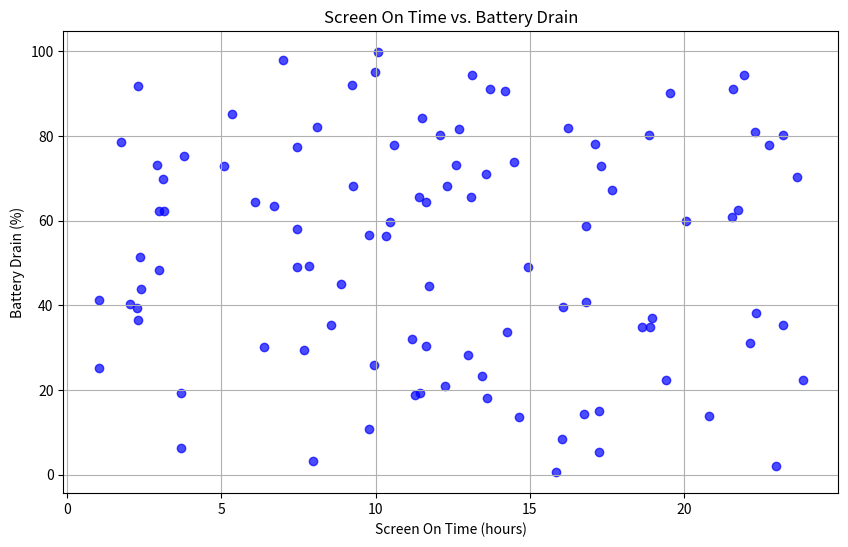

Write Python code to recreate this figure. (Note: this script raises an exception after producing the figure.)
# Import necessary libraries
import matplotlib.pyplot as plt
import numpy as np
from datetime import datetime

# Define a function to generate data
def generate_data():
    # Generate random screen on time and battery drain data
    screen_on_time = np.random.uniform(1, 24, 100)  # hours
    battery_drain = np.random.uniform(0, 100, 100)  # percentage
    return screen_on_time, battery_drain

# Generate data
screen_on_time, battery_drain = generate_data()

# Create a scatter plot
plt.figure(figsize=(10, 6))
plt.scatter(screen_on_time, battery_drain, color='blue', alpha=0.7)

# Add labels and title
plt.xlabel('Screen On Time (hours)')
plt.ylabel('Battery Drain (%)')
plt.title('Screen On Time vs. Battery Drain')
plt.grid(True)
plt.show()

# Save the plot to a file
plt.savefig('screen_on_time_vs_battery_drain.png')
plt.savefig('png_files/plot_e7d75729.png')